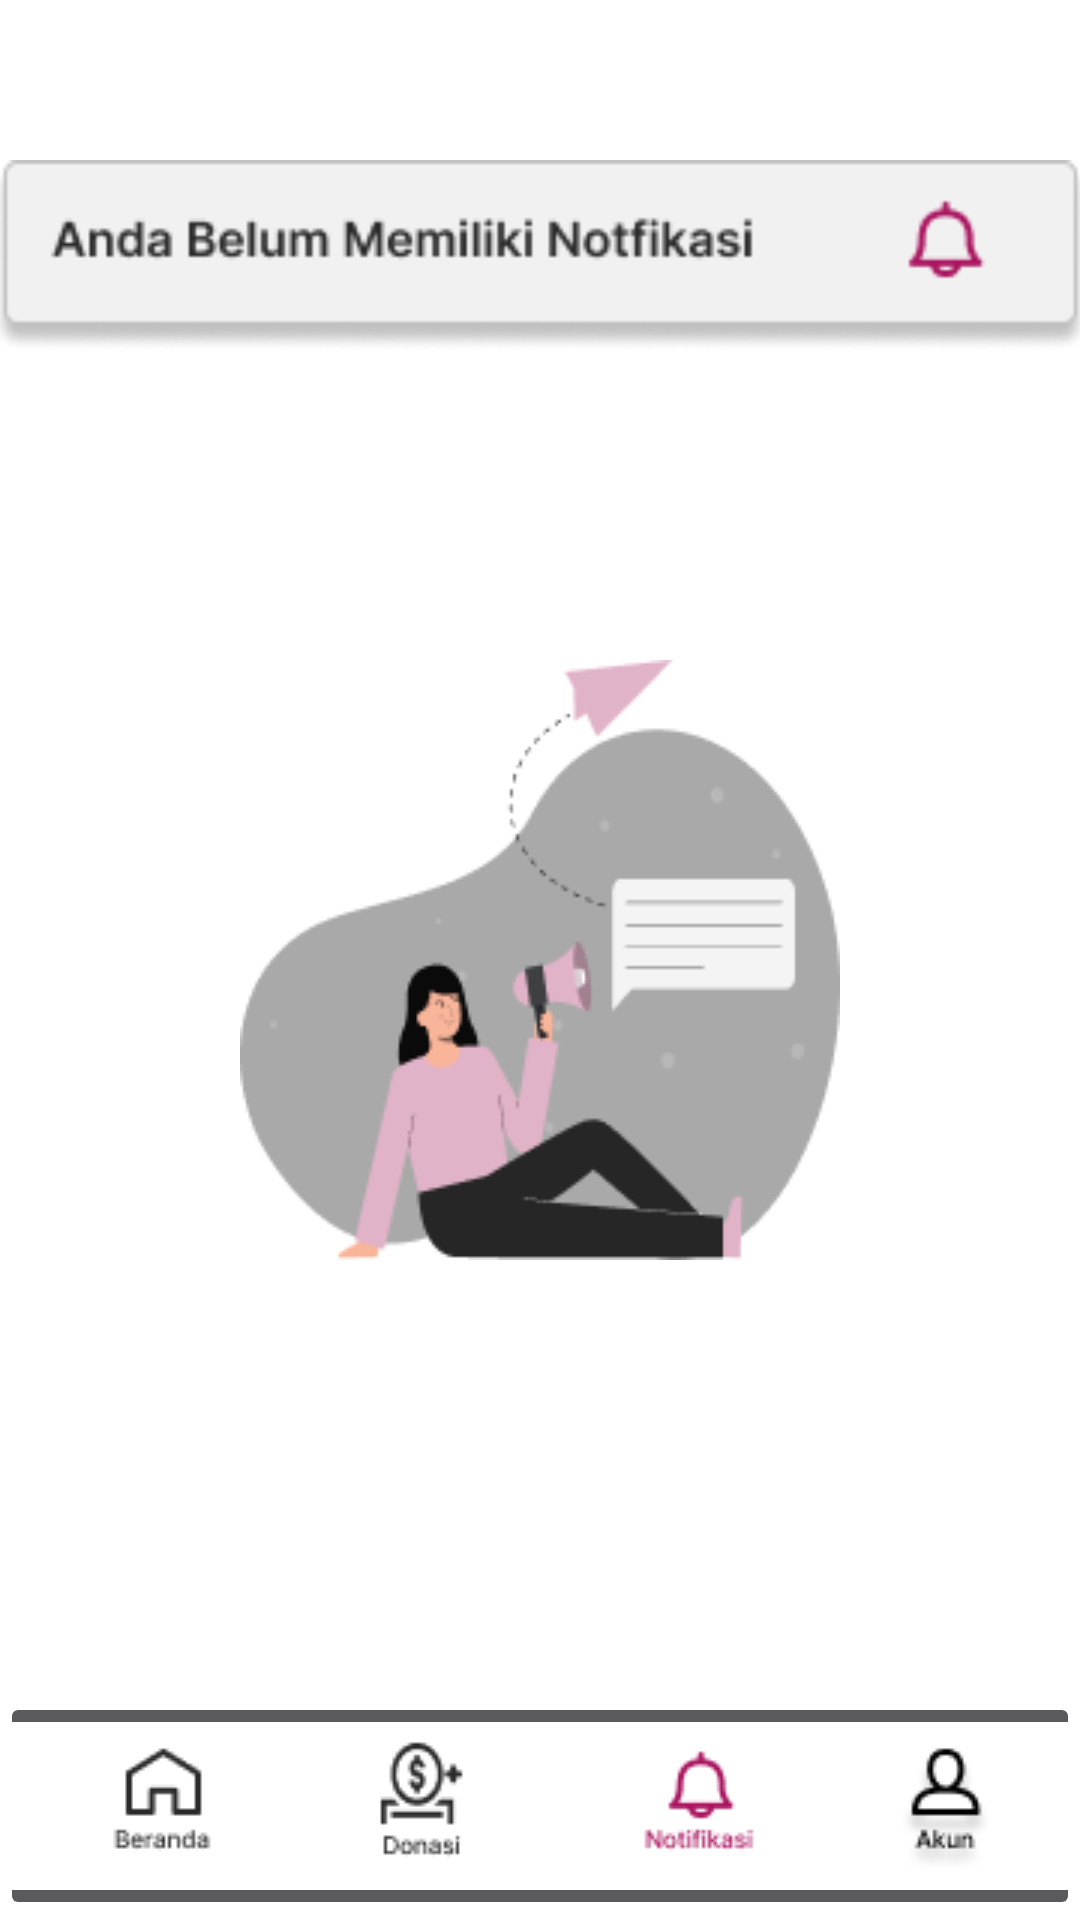

This screen was rendered from an Android layout file. Write that file and the resources it references.
<!-- AndroidManifest.xml: application theme Theme.PANTIPEDULI -->
<!-- res/layout/fragment_notif_.xml -->
<?xml version="1.0" encoding="utf-8"?>
<FrameLayout xmlns:android="http://schemas.android.com/apk/res/android"
    xmlns:tools="http://schemas.android.com/tools"
    android:layout_width="match_parent"
    android:layout_height="match_parent"
    android:background="#fff"
    tools:context=".notif_Fragment">

    <ImageView
        android:id="@+id/notif"
        android:layout_width="367dp"
        android:layout_height="171dp"
        android:layout_gravity="center_horizontal"
        android:src="@drawable/teksnotif" />

    <ImageView
        android:id="@+id/logonotif"
        android:layout_width="match_parent"
        android:layout_height="wrap_content"
        android:layout_gravity="center"
        android:src="@drawable/logonotif"
        ></ImageView>

    <ImageButton
        android:id="@+id/navbar"
        android:layout_width="match_parent"
        android:layout_height="wrap_content"
        android:layout_gravity="bottom"
        android:src="@drawable/navbar"/>
</FrameLayout>
<!-- resources referenced by this layout -->
<resources>
  <!-- drawable logonotif: png bitmap (drawable, 8850 bytes) -->
  <!-- drawable navbar: png bitmap (drawable, 4416 bytes) -->
  <!-- drawable teksnotif: png bitmap (drawable, 5442 bytes) -->
  <style name="Theme.PANTIPEDULI" parent="Base.Theme.PANTIPEDULI" />
  <style name="Base.Theme.PANTIPEDULI" parent="Theme.Material3.Dark.NoActionBar">
          
          
      </style>
</resources>
